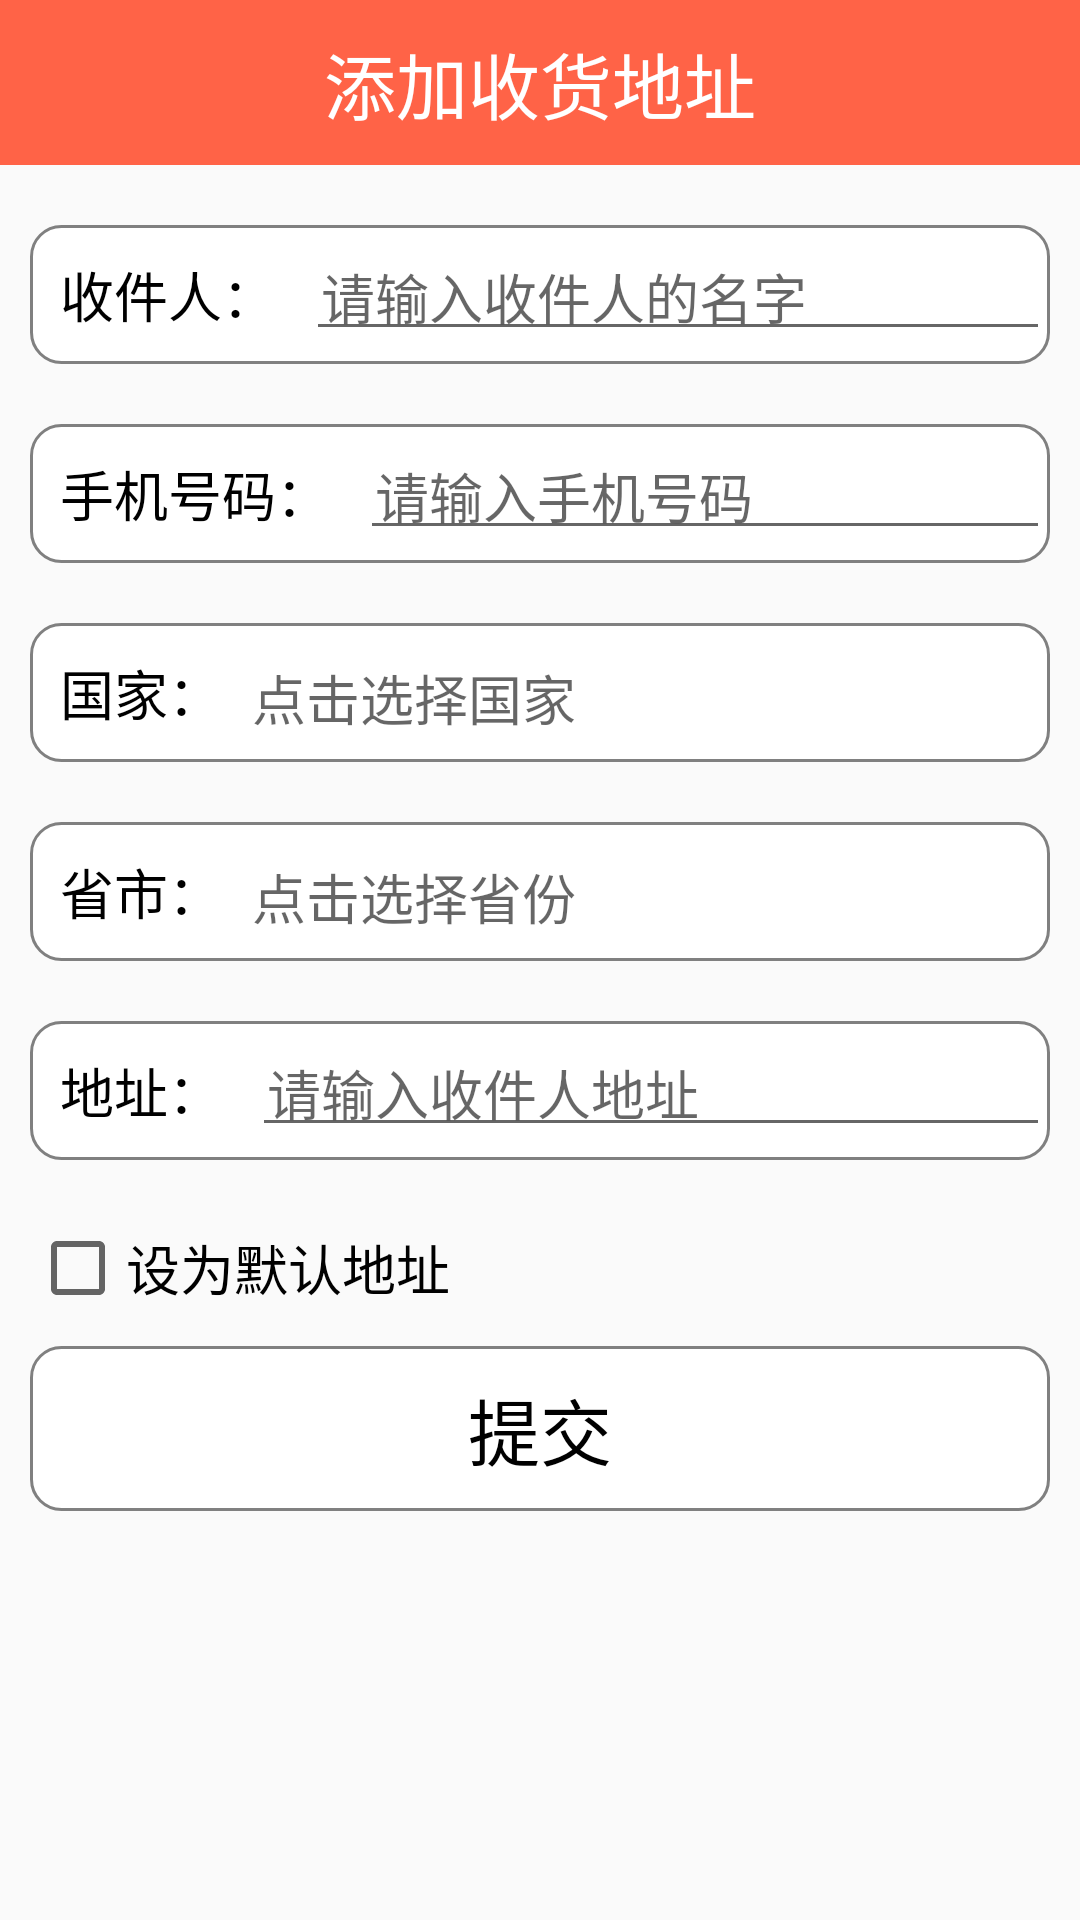

Reconstruct the res/layout file that produces this screen, plus the resources it refers to.
<!-- AndroidManifest.xml: application theme AppTheme -->
<!-- res/layout/activity_address_activity.xml -->
<?xml version="1.0" encoding="utf-8"?>
<LinearLayout xmlns:android="http://schemas.android.com/apk/res/android"
    xmlns:tools="http://schemas.android.com/tools"
    android:layout_width="match_parent"
    android:layout_height="match_parent"
    android:orientation="vertical"
    tools:context="panhui.cn.bwf.home.ui.RegionActivity">

    <TextView
        android:layout_width="match_parent"
        android:layout_height="wrap_content"
        android:background="@color/tomato"
        android:text="添加收货地址"
        android:textSize="@dimen/itme_24dp"
        android:textColor="@color/white"
        android:gravity="center_horizontal"
        android:padding="@dimen/itme_10dp"/>

    <LinearLayout
        android:layout_width="match_parent"
        android:layout_height="wrap_content"
        android:layout_marginTop="20dp"
        android:layout_marginRight="@dimen/itme_10dp"
        android:layout_marginLeft="@dimen/itme_10dp"
        android:background="@drawable/product_dot"
        android:orientation="horizontal">
        <TextView
            android:layout_width="wrap_content"
            android:layout_height="wrap_content"
            android:text="收件人："
            android:textSize="@dimen/itme_18dp"
            android:textColor="@color/black"
            android:gravity="center_horizontal"
            android:padding="@dimen/itme_10dp"/>
        <EditText
            android:id="@+id/add_name"
            style="@style/user_EditText"
            android:hint="请输入收件人的名字"
            />
    </LinearLayout>


    <LinearLayout
        android:layout_width="match_parent"
        android:layout_height="wrap_content"
        android:layout_marginTop="20dp"
        android:layout_marginRight="@dimen/itme_10dp"
        android:layout_marginLeft="@dimen/itme_10dp"
        android:background="@drawable/product_dot"
        android:orientation="horizontal">
        <TextView
            android:layout_width="wrap_content"
            android:layout_height="wrap_content"
            android:text="手机号码："
            android:textSize="@dimen/itme_18dp"
            android:textColor="@color/black"
            android:gravity="center_horizontal"
            android:padding="@dimen/itme_10dp"/>
        <EditText
            android:id="@+id/add_ipone"
            style="@style/user_EditText"
            android:hint="请输入手机号码"
            />
    </LinearLayout>

    <LinearLayout
        android:layout_width="match_parent"
        android:layout_height="wrap_content"
        android:layout_marginTop="20dp"
        android:layout_marginRight="@dimen/itme_10dp"
        android:layout_marginLeft="@dimen/itme_10dp"
        android:background="@drawable/product_dot"
        android:orientation="horizontal">
        <TextView
            android:layout_width="wrap_content"
            android:layout_height="wrap_content"
            android:text="国家："
            android:textSize="@dimen/itme_18dp"
            android:textColor="@color/black"
            android:gravity="center_horizontal"
            android:padding="@dimen/itme_10dp"/>
        <TextView
            android:id="@+id/goujiaxuanze"
            android:layout_width="match_parent"
            android:layout_height="wrap_content"
            android:hint="点击选择国家"
            android:textSize="@dimen/itme_18dp"
            android:textColor="@color/black"
            />
    </LinearLayout>

    <LinearLayout
        android:layout_width="match_parent"
        android:layout_height="wrap_content"
        android:layout_marginTop="20dp"
        android:layout_marginRight="@dimen/itme_10dp"
        android:layout_marginLeft="@dimen/itme_10dp"
        android:background="@drawable/product_dot"
        android:orientation="horizontal">
        <TextView

            android:layout_width="wrap_content"
            android:layout_height="wrap_content"
            android:text="省市："
            android:textSize="@dimen/itme_18dp"
            android:textColor="@color/black"
            android:gravity="center_horizontal"
            android:padding="@dimen/itme_10dp"/>
        <TextView
            android:id="@+id/shengfen"
            android:layout_width="match_parent"
            android:layout_height="wrap_content"
            android:hint="点击选择省份"
            android:textSize="@dimen/itme_18dp"
            android:textColor="@color/black"
            android:singleLine="true"
            />
    </LinearLayout>

    <LinearLayout
        android:layout_width="match_parent"
        android:layout_height="wrap_content"
        android:layout_marginTop="20dp"
        android:layout_marginRight="@dimen/itme_10dp"
        android:layout_marginLeft="@dimen/itme_10dp"
        android:background="@drawable/product_dot"
        android:orientation="horizontal">
        <TextView
            android:layout_width="wrap_content"
            android:layout_height="wrap_content"
            android:text="地址："
            android:textSize="@dimen/itme_18dp"
            android:textColor="@color/black"
            android:gravity="center_horizontal"
            android:padding="@dimen/itme_10dp"/>
        <EditText
            android:id="@+id/add_dizhi"
           style="@style/user_EditText"
            android:hint="请输入收件人地址"
            />
    </LinearLayout>


    <CheckBox
        android:id="@+id/add_box"
        android:layout_width="match_parent"
        android:layout_height="wrap_content"
        android:text="设为默认地址"
        android:layout_marginTop="20dp"
        android:textSize="@dimen/itme_18sp"
        android:layout_marginRight="@dimen/itme_10dp"
        android:layout_marginLeft="@dimen/itme_10dp"
        />
    <TextView
        android:id="@+id/add_tijiao"
        android:layout_width="match_parent"
        android:layout_height="wrap_content"
        android:text="提交"
        android:textSize="@dimen/itme_24dp"
        android:textColor="@color/black"
        android:gravity="center_horizontal"
        android:layout_margin="@dimen/itme_10dp"
        android:background="@drawable/product_dot"
        android:padding="@dimen/itme_10dp"/>

</LinearLayout>
<!-- resources referenced by this layout -->
<resources>
  <color name="black">#000000</color>
  <color name="tomato">#ff6347</color>
  <color name="white">#ffffff</color>
  <dimen name="itme_10dp">10dp</dimen>
  <dimen name="itme_18dp">18dp</dimen>
  <dimen name="itme_18sp">18sp</dimen>
  <dimen name="itme_24dp">24dp</dimen>
  <!-- drawable product_dot (drawable) -->
  <?xml version="1.0" encoding="utf-8"?>
  <shape xmlns:android="http://schemas.android.com/apk/res/android" >
      <corners android:radius="@dimen/itme_10dp"/>
      <stroke android:width="@dimen/itme_1dp"  android:color="@color/grey"/>
      <solid android:color="@color/white"/>
  </shape>
  <style name="user_EditText">
          <item name="android:layout_width">match_parent</item>
          <item name="android:layout_height">wrap_content</item>
          <item name="android:textSize">@dimen/itme_18sp</item>
          <item name="android:padding">@dimen/itme_5dp</item>
          <item name="android:singleLine">true</item>
          <item name="android:cursorVisible">true</item>
          <item name="android:textCursorDrawable">@drawable/color_cursor</item>
      </style>
  <style name="AppTheme" parent="Theme.AppCompat.Light.DarkActionBar">
          
          <item name="colorPrimary">@color/colorPrimary</item>
          <item name="colorPrimaryDark">@color/colorPrimaryDark</item>
          <item name="colorAccent">@color/colorAccent</item>
      </style>
  <dimen name="itme_1dp">1dp</dimen>
  <color name="grey">#808080</color>
  <dimen name="itme_5dp">5dp</dimen>
  <!-- drawable color_cursor (drawable) -->
  <?xml version="1.0" encoding="utf-8"?>
  <shape xmlns:android="http://schemas.android.com/apk/res/android" android:shape="rectangle">
  	<size android:width="2dp" />
  	<solid android:color="#33b5e5"  />
  </shape>
  <color name="colorPrimary">#3F51B5</color>
  <color name="colorPrimaryDark">#303F9F</color>
  <color name="colorAccent">#FF4081</color>
</resources>
